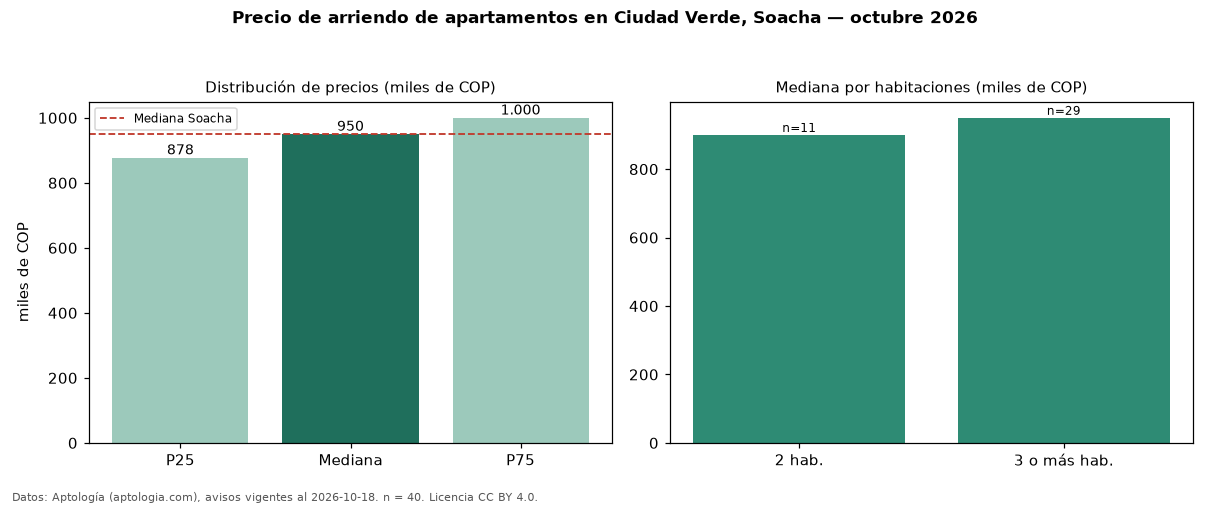

Values plotted in this chart, from the file beside it:
seccion, metrica, valor, moneda, n
precio, p25, 877500, COP, 40
precio, mediana, 950000, COP, 40
precio, p75, 1000000, COP, 40
precio, minimo, 850000, COP, 40
precio, maximo, 1500000, COP, 40
m2, mediana_precio_m2, 19265, COP, 36
m2, area_mediana_m2, 50.0, m2, 36
admin, mediana_admin_mes, 124500, COP, 19
banos, mediana_banos, 2.0, , 
estrato, estrato_mas_frecuente, 3, , 39
habitaciones, 2, 900000, COP, 11
habitaciones, 3+, 950000, COP, 29
ciudad, mediana_ciudad_referencia, 950000, COP, 
ciudad, mediana_m2_ciudad, 19098, COP, 
fuente, fecha_datos, 2026-10-18, , 
fuente, atribucion, https://www.aptologia.com/arriendo/soach…, , 
fuente, licencia, CC BY 4.0, , 
